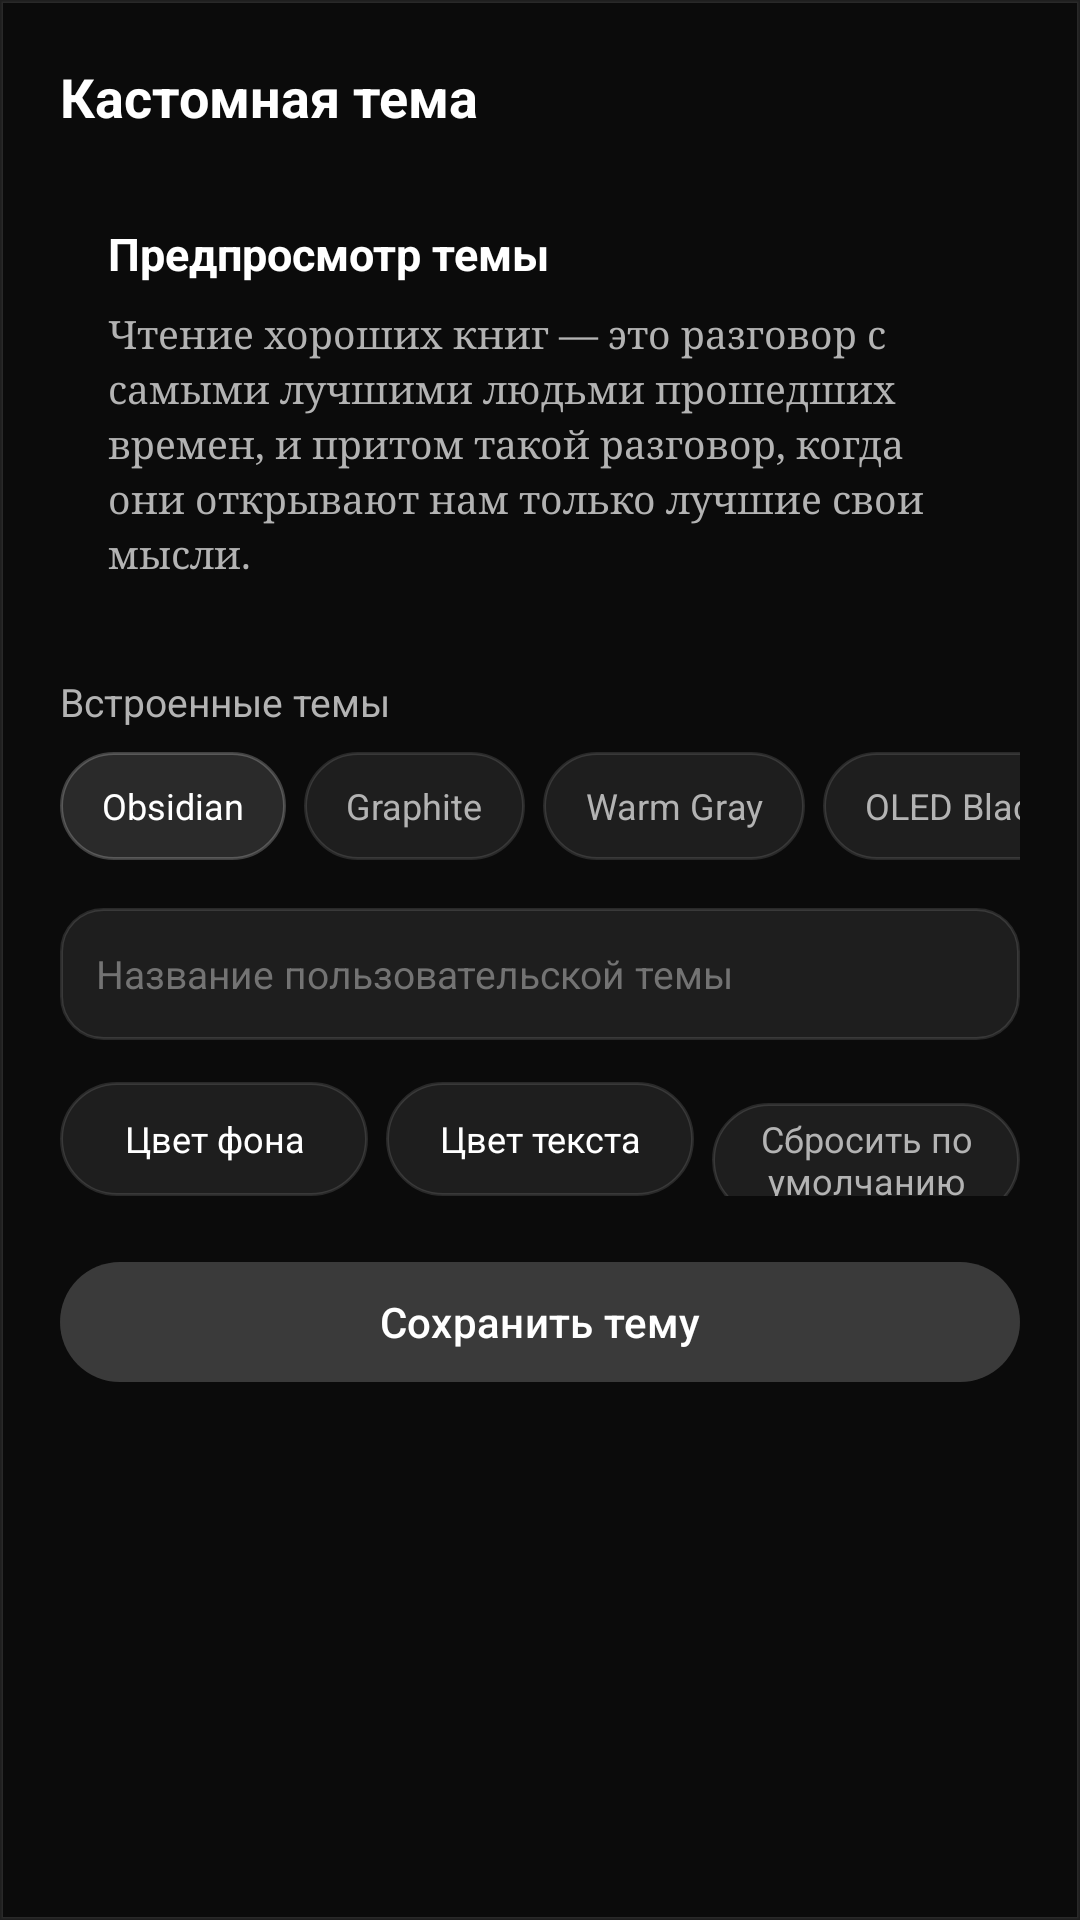

This screen was rendered from an Android layout file. Write that file and the resources it references.
<!-- AndroidManifest.xml: application theme Theme.BookR -->
<!-- res/layout/dialog_theme_editor.xml -->
<?xml version="1.0" encoding="utf-8"?>
<LinearLayout xmlns:android="http://schemas.android.com/apk/res/android"
    xmlns:tools="http://schemas.android.com/tools"
    android:layout_width="match_parent"
    android:layout_height="wrap_content"
    android:background="@drawable/bg_glass_panel"
    android:orientation="vertical"
    android:padding="20dp">

    <TextView
        android:layout_width="wrap_content"
        android:layout_height="wrap_content"
        android:text="@string/theme_editor_title"
        android:textColor="@color/white"
        android:textSize="18sp"
        android:textStyle="bold" />

    
    <LinearLayout
        android:id="@+id/previewContainer"
        android:layout_width="match_parent"
        android:layout_height="wrap_content"
        android:layout_marginTop="14dp"
        android:background="@drawable/bg_glass_card"
        android:orientation="vertical"
        android:padding="16dp">

        <TextView
            android:id="@+id/tvPreviewTitle"
            android:layout_width="wrap_content"
            android:layout_height="wrap_content"
            android:text="Предпросмотр темы"
            android:textColor="@color/white"
            android:textSize="15sp"
            android:textStyle="bold" />

        <TextView
            android:id="@+id/tvPreviewText"
            android:layout_width="wrap_content"
            android:layout_height="wrap_content"
            android:layout_marginTop="8dp"
            android:fontFamily="serif"
            android:lineSpacingExtra="3dp"
            android:text="Чтение хороших книг — это разговор с самыми лучшими людьми прошедших времен, и притом такой разговор, когда они открывают нам только лучшие свои мысли."
            android:textColor="@color/text_secondary"
            android:textSize="13sp" />
    </LinearLayout>

    
    <TextView
        android:layout_width="wrap_content"
        android:layout_height="wrap_content"
        android:layout_marginTop="16dp"
        android:text="Встроенные темы"
        android:textColor="@color/text_secondary"
        android:textSize="13sp" />

    <HorizontalScrollView
        android:layout_width="match_parent"
        android:layout_height="wrap_content"
        android:layout_marginTop="8dp"
        android:scrollbars="none">

        <LinearLayout
            android:layout_width="wrap_content"
            android:layout_height="wrap_content"
            android:orientation="horizontal">

            <TextView
                android:id="@+id/presetObsidian"
                android:layout_width="wrap_content"
                android:layout_height="36dp"
                android:layout_marginEnd="6dp"
                android:background="@drawable/bg_glass_pill"
                android:gravity="center"
                android:paddingHorizontal="14dp"
                android:text="Obsidian"
                android:textColor="@color/white"
                android:textSize="12sp" />

            <TextView
                android:id="@+id/presetGraphite"
                android:layout_width="wrap_content"
                android:layout_height="36dp"
                android:layout_marginEnd="6dp"
                android:background="@drawable/bg_glass_pill_inactive"
                android:gravity="center"
                android:paddingHorizontal="14dp"
                android:text="Graphite"
                android:textColor="@color/text_secondary"
                android:textSize="12sp" />

            <TextView
                android:id="@+id/presetWarmGray"
                android:layout_width="wrap_content"
                android:layout_height="36dp"
                android:layout_marginEnd="6dp"
                android:background="@drawable/bg_glass_pill_inactive"
                android:gravity="center"
                android:paddingHorizontal="14dp"
                android:text="Warm Gray"
                android:textColor="@color/text_secondary"
                android:textSize="12sp" />

            <TextView
                android:id="@+id/presetOled"
                android:layout_width="wrap_content"
                android:layout_height="36dp"
                android:layout_marginEnd="6dp"
                android:background="@drawable/bg_glass_pill_inactive"
                android:gravity="center"
                android:paddingHorizontal="14dp"
                android:text="OLED Black"
                android:textColor="@color/text_secondary"
                android:textSize="12sp" />

            <TextView
                android:id="@+id/presetPaper"
                android:layout_width="wrap_content"
                android:layout_height="36dp"
                android:background="@drawable/bg_glass_pill_inactive"
                android:gravity="center"
                android:paddingHorizontal="14dp"
                android:text="Paper"
                android:textColor="@color/text_secondary"
                android:textSize="12sp" />
        </LinearLayout>
    </HorizontalScrollView>

    
    <EditText
        android:id="@+id/etCustomThemeName"
        android:layout_width="match_parent"
        android:layout_height="44dp"
        android:layout_marginTop="16dp"
        android:background="@drawable/bg_glass_input"
        android:hint="Название пользовательской темы"
        android:paddingHorizontal="12dp"
        android:textColor="@color/white"
        android:textColorHint="@color/text_muted"
        android:textSize="13sp" />

    
    <LinearLayout
        android:layout_width="match_parent"
        android:layout_height="wrap_content"
        android:layout_marginTop="14dp"
        android:orientation="horizontal">

        <TextView
            android:id="@+id/btnPickBg"
            android:layout_width="0dp"
            android:layout_height="38dp"
            android:layout_marginEnd="6dp"
            android:layout_weight="1"
            android:background="@drawable/bg_glass_pill_inactive"
            android:gravity="center"
            android:text="Цвет фона"
            android:textColor="@color/white"
            android:textSize="12sp" />

        <TextView
            android:id="@+id/btnPickText"
            android:layout_width="0dp"
            android:layout_height="38dp"
            android:layout_marginEnd="6dp"
            android:layout_weight="1"
            android:background="@drawable/bg_glass_pill_inactive"
            android:gravity="center"
            android:text="Цвет текста"
            android:textColor="@color/white"
            android:textSize="12sp" />

        <TextView
            android:id="@+id/btnResetTheme"
            android:layout_width="0dp"
            android:layout_height="38dp"
            android:layout_weight="1"
            android:background="@drawable/bg_glass_pill_inactive"
            android:gravity="center"
            android:text="@string/theme_reset"
            android:textColor="@color/text_secondary"
            android:textSize="12sp" />
    </LinearLayout>

    <com.google.android.material.button.MaterialButton
        android:id="@+id/btnSaveTheme"
        android:layout_width="match_parent"
        android:layout_height="48dp"
        android:layout_marginTop="18dp"
        android:backgroundTint="@color/glass_surface_2"
        android:text="@string/theme_save"
        android:textColor="@color/white"
        android:textSize="14sp" />

</LinearLayout>
<!-- resources referenced by this layout -->
<resources>
  <color name="glass_surface_2">#1AFFFFFF</color>
  <color name="text_muted">#737373</color>
  <color name="text_secondary">#B3B3B3</color>
  <color name="white">#FFFFFF</color>
  <!-- drawable bg_glass_input (drawable) -->
  <?xml version="1.0" encoding="utf-8"?>
  <shape xmlns:android="http://schemas.android.com/apk/res/android"
      android:shape="rectangle">
      <solid android:color="@color/bg_input" />
      <corners android:radius="14dp" />
      <stroke
          android:width="1dp"
          android:color="@color/glass_stroke_subtle" />
  </shape>
  <!-- drawable bg_glass_panel (drawable) -->
  <?xml version="1.0" encoding="utf-8"?>
  <shape xmlns:android="http://schemas.android.com/apk/res/android"
      android:shape="rectangle">
      <solid android:color="#E60D0D0D" />
      <stroke
          android:width="1dp"
          android:color="@color/glass_stroke_subtle" />
  </shape>
  <!-- drawable bg_glass_pill (drawable) -->
  <?xml version="1.0" encoding="utf-8"?>
  <shape xmlns:android="http://schemas.android.com/apk/res/android"
      android:shape="rectangle">
      <solid android:color="@color/badge_bg" />
      <corners android:radius="20dp" />
      <stroke
          android:width="1dp"
          android:color="@color/glass_stroke_medium" />
  </shape>
  <!-- drawable bg_glass_pill_inactive (drawable) -->
  <?xml version="1.0" encoding="utf-8"?>
  <shape xmlns:android="http://schemas.android.com/apk/res/android"
      android:shape="rectangle">
      <solid android:color="@color/badge_secondary_bg" />
      <corners android:radius="20dp" />
      <stroke
          android:width="1dp"
          android:color="@color/glass_stroke_subtle" />
  </shape>
  <string name="theme_editor_title">Кастомная тема</string>
  <string name="theme_reset">Сбросить по умолчанию</string>
  <string name="theme_save">Сохранить тему</string>
  <color name="bg_input">#14FFFFFF</color>
  <color name="glass_stroke_subtle">#1FFFFFFF</color>
  <color name="badge_bg">#20FFFFFF</color>
  <color name="glass_stroke_medium">#38FFFFFF</color>
  <color name="badge_secondary_bg">#14FFFFFF</color>
  <color name="glass_bg_black">#000000</color>
  <color name="black">#000000</color>
  <style name="Theme.BookR.Dialog" parent="ThemeOverlay.Material3.MaterialAlertDialog">
          <item name="android:background">@color/glass_surface_dialog</item>
          <item name="shapeAppearanceOverlay">@style/ShapeAppearance.GlassDialog</item>
          <item name="colorPrimary">@color/white</item>
          <item name="colorOnSurface">@color/white</item>
      </style>
  <style name="Theme.BookR.BottomSheet" parent="ThemeOverlay.Material3.BottomSheetDialog">
          <item name="bottomSheetStyle">@style/ModalBottomSheetDialogStyle</item>
      </style>
  <color name="glass_surface_dialog">#141414</color>
  <style name="ShapeAppearance.GlassDialog" parent="">
          <item name="cornerSize">20dp</item>
      </style>
  <style name="ModalBottomSheetDialogStyle" parent="Widget.Material3.BottomSheet.Modal">
          <item name="android:background">@color/glass_bg_deep</item>
          <item name="shapeAppearanceOverlay">@style/ShapeAppearance.GlassBottomSheet</item>
      </style>
  <color name="glass_bg_deep">#0D0D0D</color>
  <style name="ShapeAppearance.GlassBottomSheet" parent="">
          <item name="cornerSizeTopLeft">24dp</item>
          <item name="cornerSizeTopRight">24dp</item>
      </style>
</resources>
